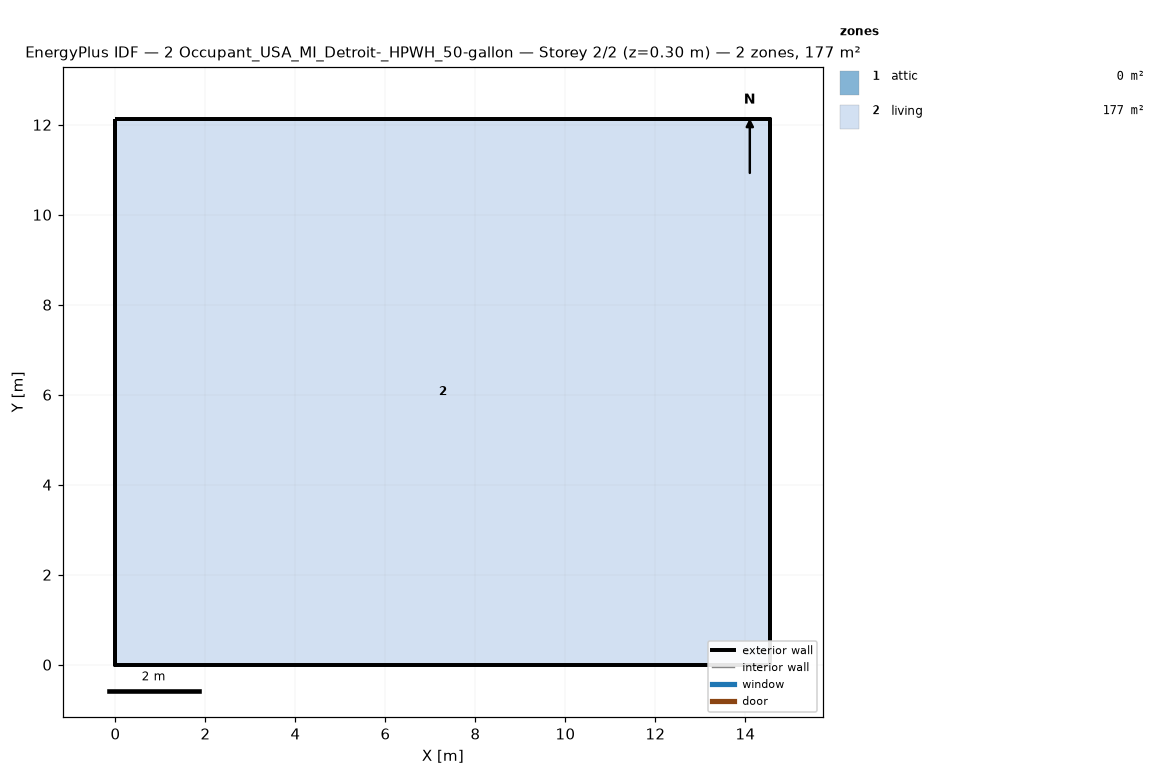
=== STOREY PLAN SPEC (per zone: floor XY polygon, exterior-wall plan segments, windows/doors) ===
zone 1: attic  (0.0 m²)
  exterior wall: (14.55, 0.00) – (14.55, 12.13) – (14.55, 6.06)  [18.2 m]
  exterior wall: (0.00, 12.13) – (0.00, 0.00) – (0.00, 6.06)  [18.2 m]
zone 2: living  (176.5 m²)
  floor: (0.00, 0.00) (0.00, 12.13) (14.55, 12.13) (14.55, 0.00)
  exterior wall: (0.00, 0.00) – (14.55, 0.00)  [14.6 m]
  exterior wall: (14.55, 0.00) – (14.55, 12.13)  [12.1 m]
  exterior wall: (14.55, 12.13) – (0.00, 12.13)  [14.6 m]
  exterior wall: (0.00, 12.13) – (0.00, 0.00)  [12.1 m]

=== DERIVED (storey summary) ===
Building: 2 Occupant_USA_MI_Detroit-_HPWH_50-gallon
Storey: 2 of 2  (floor level z = 0.30 m)
Storey gross floor area: 176.5 m²
Zones on this storey: 2
  - attic: floor 0.0 m²; exterior wall 36.4 m (24.5 m²); WWR 0.0%
  - living: floor 176.5 m²; exterior wall 53.4 m (146.4 m²); WWR 0.0%
Zone adjacency: (none detected)